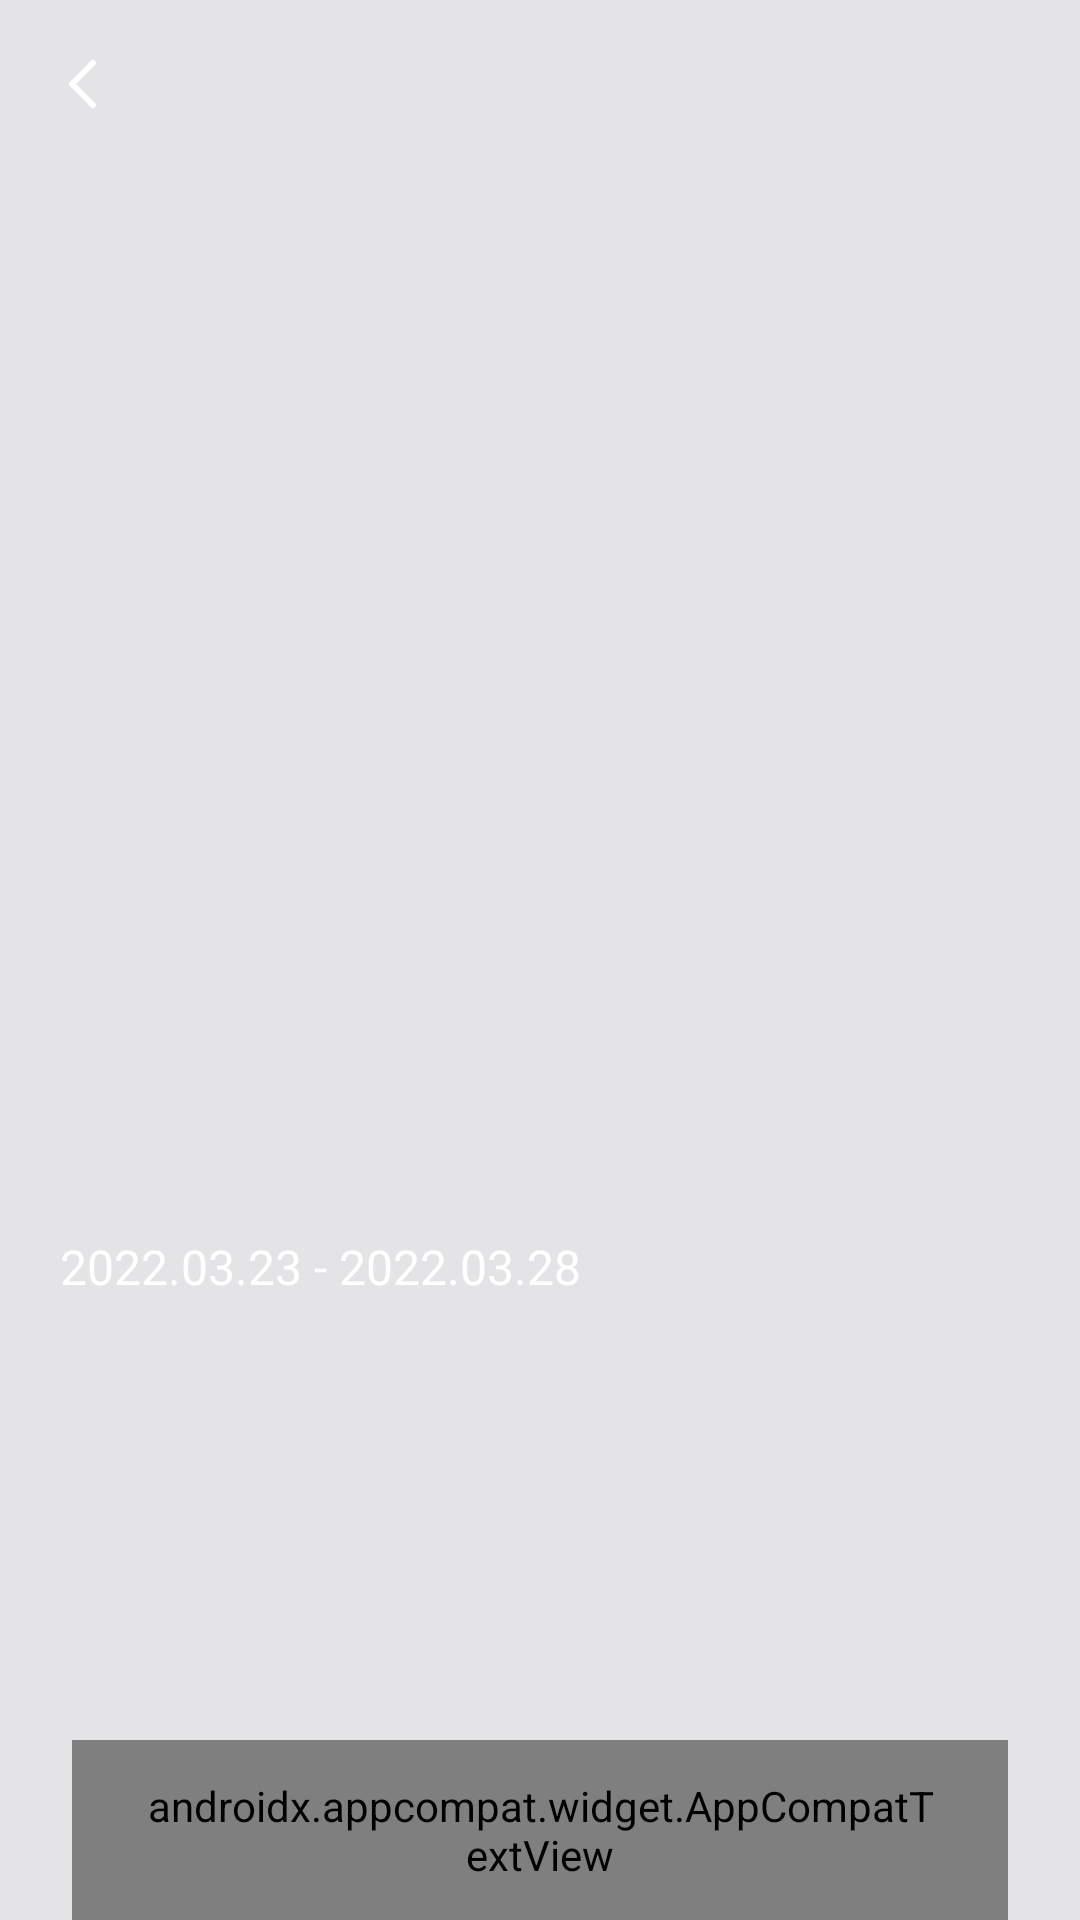

Produce the Android XML layout that renders to this screen, including the resource entries it uses.
<!-- AndroidManifest.xml: application theme Theme.EchoNupy -->
<!-- res/layout/fragment_nft_details.xml -->
<?xml version="1.0" encoding="utf-8"?>
<layout xmlns:android="http://schemas.android.com/apk/res/android"
	xmlns:app="http://schemas.android.com/apk/res-auto"
	xmlns:tools="http://schemas.android.com/tools">

	<data>

		<variable
			name="viewModel"
			type="com.looktab.echonupy.feature.MainViewModel" />

		<import type="com.looktab.echonupy.feature.MainViewModel.ViewFlow" />
	</data>

	<ScrollView
		android:layout_width="match_parent"
		android:layout_height="match_parent"
		android:fillViewport="true">

		<androidx.constraintlayout.widget.ConstraintLayout
			android:layout_width="match_parent"
			android:layout_height="wrap_content"
			android:background="@color/gray200"
			android:orientation="vertical"
			tools:context=".feature.nft.NftDetailsActivity">

			<FrameLayout
				android:id="@+id/iv_nft"
				android:layout_width="match_parent"
				android:layout_height="wrap_content"
				android:orientation="vertical"
				app:layout_constraintEnd_toEndOf="parent"
				app:layout_constraintStart_toStartOf="parent"
				app:layout_constraintTop_toTopOf="parent">

				<ImageView
					android:id="@+id/nftImage"
					imageUrl="@{viewModel.detailNFT.image}"
					android:layout_width="match_parent"
					android:layout_height="400dp"
					android:background="@color/gray200"
					android:scaleType="centerCrop" />

				<ImageView
					android:id="@+id/btnBack"
					android:layout_width="40dp"
					android:layout_height="40dp"
					android:layout_margin="8dp"
					android:src="@drawable/ic_back" />
			</FrameLayout>


			<LinearLayout
				android:layout_width="match_parent"
				android:layout_height="0dp"
				android:layout_marginTop="330dp"
				android:orientation="vertical"
				android:paddingHorizontal="20dp"
				android:paddingVertical="32dp"
				app:layout_constraintBottom_toBottomOf="parent"
				app:layout_constraintEnd_toEndOf="parent"
				app:layout_constraintStart_toStartOf="parent"
				app:layout_constraintTop_toTopOf="parent">

				<TextView
					android:id="@+id/nftName"
					android:layout_width="wrap_content"
					android:layout_height="wrap_content"
					android:text="@{viewModel.detailNFT.name}"
					android:textColor="@color/white"
					android:textSize="28dp"
					android:textStyle="bold"
					tools:text="Test" />


				<TextView
					android:layout_width="wrap_content"
					android:layout_height="wrap_content"
					android:layout_gravity="start"
					android:layout_marginTop="12dp"
					android:text="2022.03.23 - 2022.03.28"
					android:textColor="@color/white"
					android:textSize="16dp" />


				<View
					android:layout_width="match_parent"
					android:layout_height="130dp" />
			</LinearLayout>

			<androidx.appcompat.widget.LinearLayoutCompat
				android:layout_width="match_parent"
				android:layout_height="60dp"
				android:orientation="horizontal"
				android:paddingHorizontal="24dp"
				app:layout_constraintBottom_toBottomOf="parent">

				<androidx.appcompat.widget.AppCompatTextView
					android:id="@+id/btnPay"
					style="@style/Typography.SemiBold"
					android:layout_width="wrap_content"
					android:layout_height="match_parent"
					android:layout_weight="1"
					android:background="@drawable/box_r100_25"
					android:drawablePadding="6dp"
					android:gravity="center"
					android:paddingHorizontal="22dp"
					android:text="참여하기"
					android:textColor="@color/white"
					android:textSize="18dp" />
			</androidx.appcompat.widget.LinearLayoutCompat>

		</androidx.constraintlayout.widget.ConstraintLayout>
	</ScrollView>
</layout>
<!-- resources referenced by this layout -->
<resources>
  <color name="gray200">#E4E4E7</color>
  <color name="white">#FFFFFFFF</color>
  <!-- drawable box_r100_25 (drawable) -->
  <?xml version="1.0" encoding="utf-8"?>
  <shape xmlns:android="http://schemas.android.com/apk/res/android"
  	android:shape="rectangle">
  	<solid android:color="@color/white20" />
  	<corners android:radius="100dp" />
  </shape>
  <!-- drawable ic_back (drawable) -->
  <vector xmlns:android="http://schemas.android.com/apk/res/android"
  	android:width="40dp"
  	android:height="40dp"
  	android:viewportWidth="40"
  	android:viewportHeight="40">
  	<path
  		android:fillColor="#00000000"
  		android:pathData="M23,13L16,20L23,27"
  		android:strokeWidth="2"
  		android:strokeColor="#ffffff"
  		android:strokeLineCap="round"
  		android:strokeLineJoin="round" />
  </vector>
  <style name="Typography.SemiBold" parent="@android:style/Widget.DeviceDefault.TextView">
  		<item name="android:fontFamily">@font/montserrat_semibold</item>
  		<item name="android:includeFontPadding">false</item>
  		<item name="android:textColor">@android:color/black</item>
  	</style>
  <style name="Theme.EchoNupy" parent="Theme.MaterialComponents.DayNight.NoActionBar">
  		
  		<item name="colorPrimary">@color/gray200</item>
  		<item name="colorPrimaryVariant">@color/black</item>
  		<item name="colorOnPrimary">@color/white</item>
  		
  		<item name="colorSecondary">@color/teal_200</item>
  		<item name="colorSecondaryVariant">@color/teal_700</item>
  		<item name="colorOnSecondary">@color/gray900</item>
  		
  		<item name="android:statusBarColor">?attr/colorPrimaryVariant</item>
  		
  	</style>
  <color name="white20">#33FFFFFF</color>
  <color name="black">#FF000000</color>
  <color name="teal_200">#FF03DAC5</color>
  <color name="teal_700">#FF018786</color>
  <color name="gray900">#18181B</color>
</resources>
